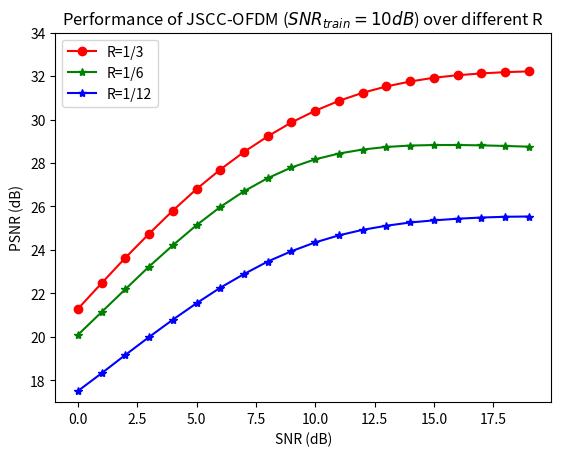

Generate this figure with matplotlib:
import matplotlib.pyplot as plt
import numpy as np

x=range(20)

#SNR_5=[23.06252, 24.2463, 25.33498, 26.26576, 27.09694, 27.77159, 28.30266, 28.70132, 28.986, 29.1673, 29.25914, 29.29236, 29.28406, 29.23716, 29.17372, 29.10388, 29.01975, 28.94755, 28.86807, 28.79723]
#SNR_10=[21.30101, 22.47974, 23.63021, 24.75836, 25.79884, 26.80265, 27.69012, 28.501, 29.23182, 29.86758, 30.40595, 30.8564, 31.23364, 31.52115, 31.7421, 31.91446, 32.03954, 32.12212, 32.17788, 32.21594]
SNR_attention_2=[17.51287, 18.33061, 19.17203, 19.99592, 20.79272, 21.54956, 22.26378, 22.8916, 23.46934, 23.94298, 24.34907, 24.67325, 24.92649, 25.1143, 25.26434, 25.36161, 25.43707, 25.49186, 25.5266, 25.53921]
SNR_attention_4=[20.0942, 21.1459, 22.1944, 23.2378, 24.2147, 25.1408, 25.9794, 26.7015, 27.3042, 27.7954, 28.171, 28.436, 28.6195, 28.7386, 28.8029, 28.827, 28.828, 28.8124, 28.7844, 28.7506]
SNR_attention_8=[21.28951, 22.47282, 23.64091, 24.74682, 25.81082, 26.8014, 27.69958, 28.50808, 29.22647, 29.86738, 30.40319, 30.85891, 31.23081, 31.52214, 31.74901, 31.92219, 32.03739, 32.12047, 32.17885, 32.21458]

#SNR_attention=[33.11577, 33.11031, 33.10403]
plt.title('Performance of JSCC-OFDM ($SNR_{train}=10dB$) over different R')
plt.xlabel('SNR (dB)', size=10)
plt.ylabel('PSNR (dB)', size=10)
plt.plot(x, SNR_attention_8, color='r', linestyle='-', marker='o', label='R=1/3')
plt.plot(x, SNR_attention_4, color='g', linestyle='-', marker='*',label='R=1/6')
plt.plot(x, SNR_attention_2, color='b', linestyle='-', marker='*',label='R=1/12')

plt.ylim([17, 34])


plt.legend()
#plt.show()
plt.savefig('./PSNR_OFDM_10_over_ratio.jpg')
print("done_2")
